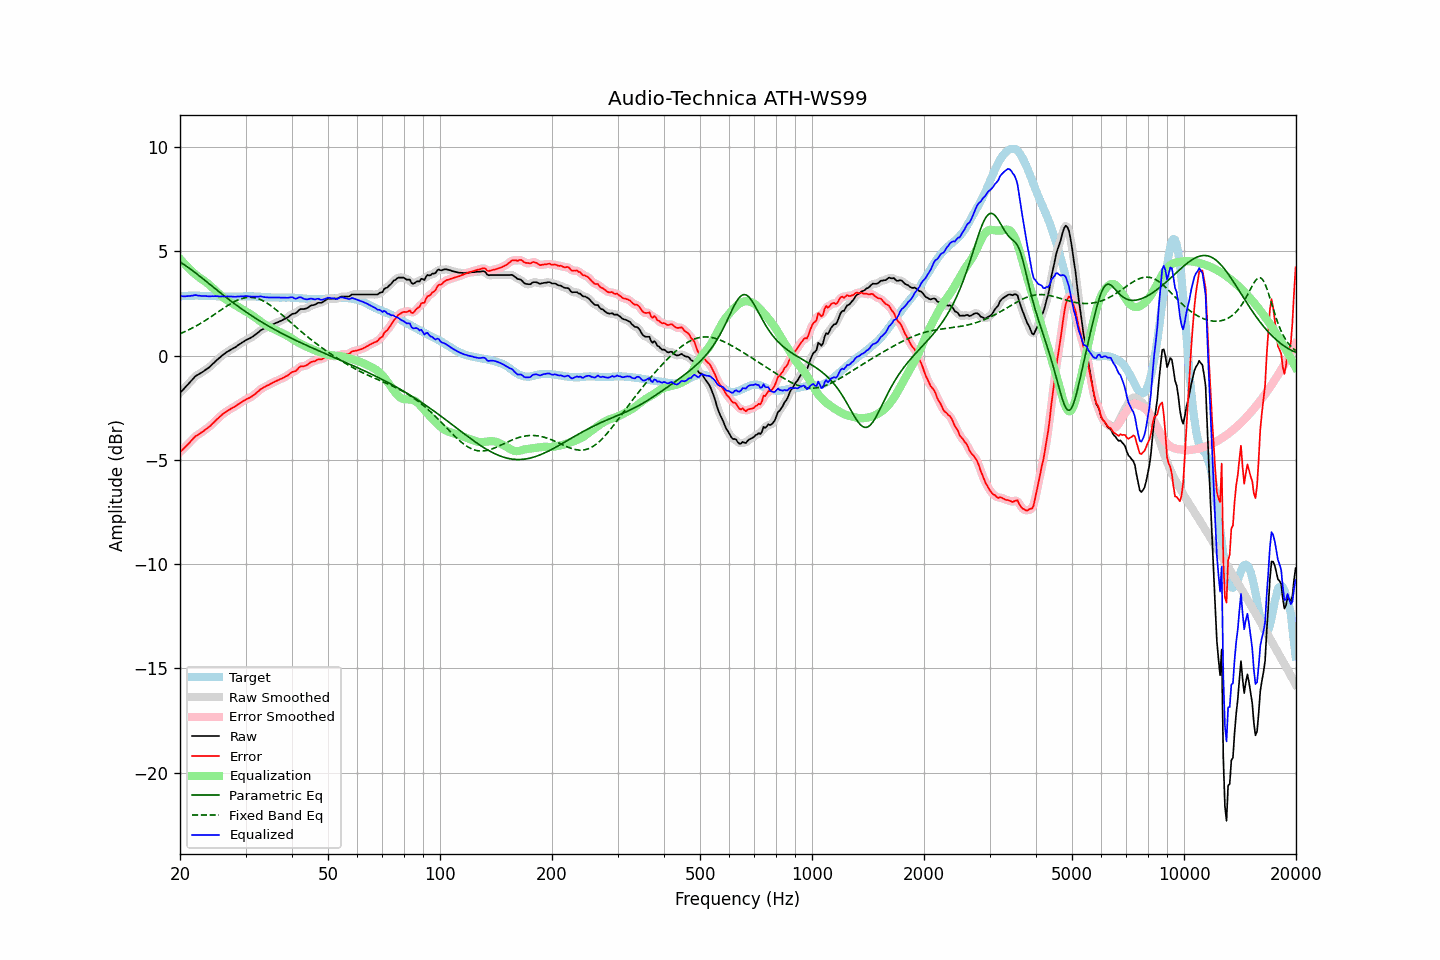

The data file committed next to this chart (first rows):
frequency, raw, error, smoothed, error_smoothed, equalization, parametric_eq, fixed_band_eq, equalized_raw, equalized_smoothed, target
20.00, -1.78, -4.62, -1.79, -4.63, 4.65, 4.49, 1.05, 2.86, 2.86, 2.84
20.20, -1.70, -4.55, -1.70, -4.55, 4.56, 4.44, 1.08, 2.85, 2.85, 2.85
20.40, -1.62, -4.48, -1.62, -4.48, 4.47, 4.39, 1.12, 2.85, 2.85, 2.86
20.61, -1.55, -4.40, -1.54, -4.40, 4.39, 4.34, 1.15, 2.84, 2.85, 2.86
20.81, -1.45, -4.32, -1.46, -4.32, 4.31, 4.29, 1.19, 2.85, 2.85, 2.87
21.02, -1.37, -4.24, -1.37, -4.24, 4.23, 4.24, 1.22, 2.85, 2.85, 2.87
21.23, -1.29, -4.17, -1.29, -4.17, 4.15, 4.18, 1.26, 2.86, 2.86, 2.88
21.44, -1.20, -4.08, -1.21, -4.08, 4.08, 4.12, 1.30, 2.88, 2.87, 2.88
21.66, -1.13, -4.00, -1.12, -4.00, 4.01, 4.07, 1.34, 2.88, 2.89, 2.88
21.87, -1.03, -3.91, -1.04, -3.92, 3.94, 4.01, 1.38, 2.90, 2.90, 2.88
22.09, -0.96, -3.85, -0.97, -3.86, 3.87, 3.95, 1.42, 2.90, 2.90, 2.89
22.31, -0.92, -3.81, -0.92, -3.80, 3.81, 3.89, 1.47, 2.88, 2.89, 2.89
22.54, -0.88, -3.75, -0.88, -3.75, 3.75, 3.83, 1.51, 2.87, 2.87, 2.88
22.76, -0.83, -3.70, -0.83, -3.70, 3.70, 3.77, 1.56, 2.86, 2.86, 2.86
22.99, -0.78, -3.65, -0.78, -3.65, 3.64, 3.70, 1.60, 2.86, 2.86, 2.86
23.22, -0.73, -3.60, -0.73, -3.59, 3.59, 3.64, 1.65, 2.86, 2.86, 2.86
23.45, -0.67, -3.53, -0.68, -3.54, 3.54, 3.58, 1.70, 2.86, 2.86, 2.85
23.69, -0.63, -3.48, -0.63, -3.48, 3.48, 3.52, 1.75, 2.85, 2.85, 2.85
23.92, -0.57, -3.43, -0.57, -3.42, 3.41, 3.45, 1.80, 2.84, 2.85, 2.85
24.16, -0.50, -3.36, -0.50, -3.36, 3.35, 3.39, 1.85, 2.84, 2.84, 2.85
24.40, -0.42, -3.28, -0.43, -3.28, 3.28, 3.33, 1.90, 2.85, 2.85, 2.85
24.65, -0.36, -3.21, -0.35, -3.20, 3.20, 3.27, 1.95, 2.85, 2.85, 2.85
24.89, -0.27, -3.12, -0.28, -3.13, 3.13, 3.20, 2.01, 2.86, 2.85, 2.85
25.14, -0.20, -3.05, -0.21, -3.06, 3.06, 3.14, 2.06, 2.85, 2.85, 2.85
25.39, -0.14, -2.98, -0.14, -2.98, 2.99, 3.08, 2.11, 2.84, 2.85, 2.84
25.65, -0.08, -2.91, -0.07, -2.91, 2.92, 3.02, 2.17, 2.84, 2.84, 2.84
25.91, -0.01, -2.85, -0.01, -2.85, 2.85, 2.96, 2.22, 2.84, 2.84, 2.84
26.16, 0.06, -2.78, 0.05, -2.79, 2.79, 2.90, 2.27, 2.84, 2.84, 2.84
26.43, 0.10, -2.73, 0.11, -2.73, 2.73, 2.83, 2.32, 2.84, 2.84, 2.84
26.69, 0.17, -2.67, 0.16, -2.68, 2.68, 2.77, 2.37, 2.84, 2.84, 2.84
26.96, 0.21, -2.62, 0.21, -2.62, 2.63, 2.71, 2.42, 2.84, 2.84, 2.84
27.23, 0.25, -2.58, 0.26, -2.58, 2.58, 2.66, 2.47, 2.83, 2.84, 2.84
27.50, 0.30, -2.53, 0.30, -2.53, 2.53, 2.60, 2.51, 2.84, 2.83, 2.84
27.77, 0.35, -2.49, 0.34, -2.49, 2.48, 2.54, 2.56, 2.83, 2.83, 2.83
28.05, 0.39, -2.45, 0.39, -2.44, 2.44, 2.48, 2.60, 2.82, 2.83, 2.83
28.33, 0.44, -2.40, 0.44, -2.40, 2.39, 2.43, 2.63, 2.83, 2.83, 2.83
28.62, 0.49, -2.34, 0.49, -2.34, 2.34, 2.37, 2.67, 2.84, 2.83, 2.83
28.90, 0.55, -2.30, 0.54, -2.29, 2.29, 2.31, 2.70, 2.84, 2.84, 2.84
29.19, 0.60, -2.25, 0.60, -2.24, 2.25, 2.26, 2.73, 2.84, 2.84, 2.84
29.48, 0.65, -2.19, 0.65, -2.20, 2.20, 2.20, 2.75, 2.85, 2.85, 2.84
29.78, 0.69, -2.15, 0.70, -2.15, 2.16, 2.15, 2.77, 2.85, 2.85, 2.85
30.08, 0.74, -2.10, 0.74, -2.11, 2.11, 2.10, 2.78, 2.86, 2.85, 2.85
30.38, 0.78, -2.06, 0.78, -2.07, 2.07, 2.04, 2.79, 2.85, 2.85, 2.85
30.68, 0.82, -2.03, 0.82, -2.03, 2.03, 1.99, 2.80, 2.84, 2.84, 2.85
30.99, 0.85, -1.99, 0.86, -1.99, 1.98, 1.94, 2.80, 2.83, 2.84, 2.84
31.30, 0.90, -1.94, 0.90, -1.94, 1.93, 1.89, 2.79, 2.83, 2.83, 2.84
31.61, 0.96, -1.89, 0.96, -1.88, 1.87, 1.84, 2.78, 2.83, 2.83, 2.84
31.93, 1.01, -1.83, 1.01, -1.82, 1.81, 1.79, 2.77, 2.83, 2.83, 2.84
32.24, 1.08, -1.75, 1.08, -1.76, 1.76, 1.74, 2.75, 2.83, 2.83, 2.83
32.57, 1.13, -1.69, 1.14, -1.69, 1.70, 1.70, 2.72, 2.83, 2.84, 2.83
32.89, 1.21, -1.62, 1.20, -1.63, 1.64, 1.65, 2.69, 2.84, 2.84, 2.83
33.22, 1.25, -1.57, 1.25, -1.57, 1.58, 1.60, 2.66, 2.83, 2.83, 2.81
33.55, 1.29, -1.53, 1.29, -1.52, 1.53, 1.55, 2.62, 2.82, 2.82, 2.81
33.89, 1.32, -1.49, 1.32, -1.49, 1.49, 1.51, 2.57, 2.80, 2.80, 2.80
34.23, 1.36, -1.44, 1.35, -1.45, 1.44, 1.46, 2.53, 2.80, 2.80, 2.80
34.57, 1.39, -1.41, 1.39, -1.41, 1.40, 1.42, 2.48, 2.79, 2.79, 2.80
34.92, 1.42, -1.37, 1.43, -1.37, 1.36, 1.38, 2.42, 2.79, 2.79, 2.80
35.27, 1.46, -1.33, 1.46, -1.33, 1.33, 1.33, 2.37, 2.79, 2.79, 2.79
35.62, 1.50, -1.29, 1.51, -1.29, 1.29, 1.29, 2.31, 2.79, 2.79, 2.79
35.97, 1.55, -1.24, 1.54, -1.25, 1.25, 1.25, 2.25, 2.80, 2.79, 2.79
... 635 more rows
